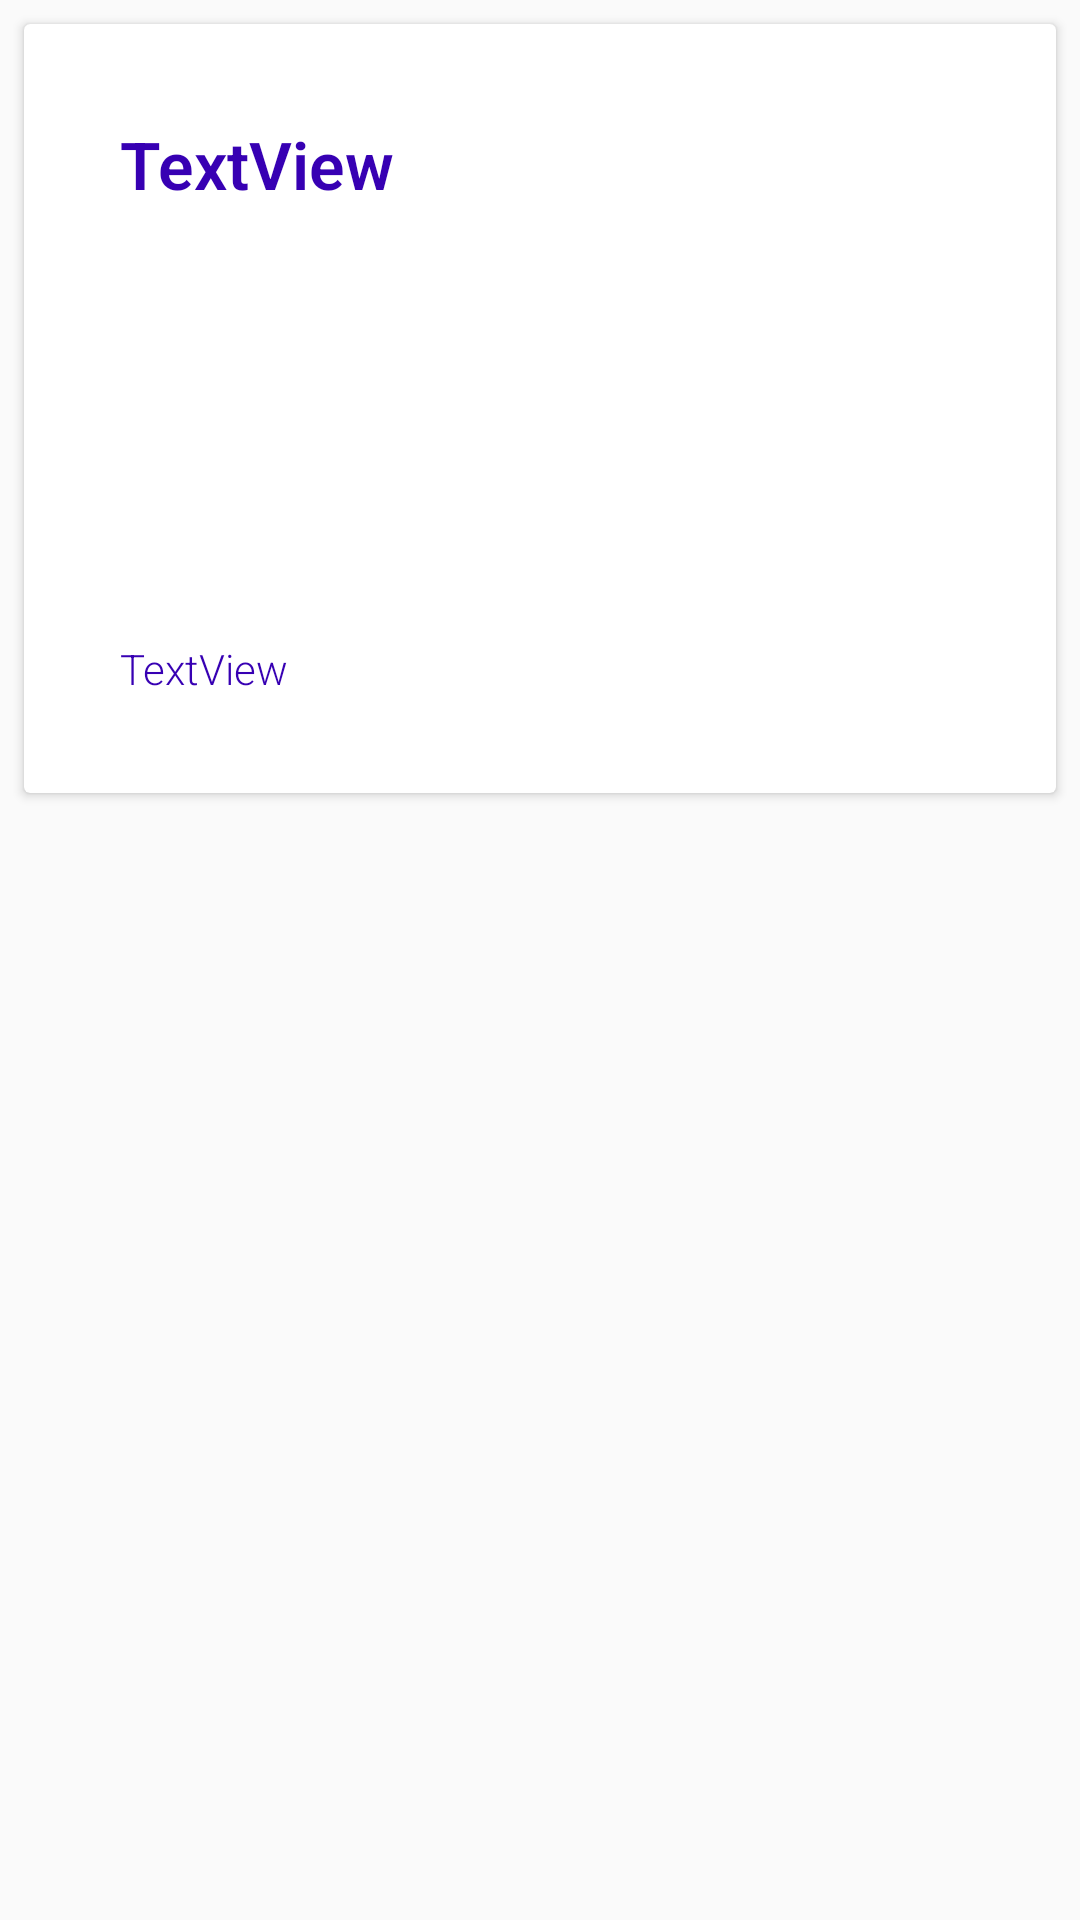

This screen was rendered from an Android layout file. Write that file and the resources it references.
<!-- AndroidManifest.xml: application theme AppTheme -->
<!-- res/layout/activity_agrotoxico_detail.xml -->
<?xml version="1.0" encoding="utf-8"?>
<layout
    xmlns:android="http://schemas.android.com/apk/res/android"
    xmlns:app="http://schemas.android.com/apk/res-auto"
    xmlns:tools="http://schemas.android.com/tools">

    <data>

        <variable
            name="imageUrl"
            type="String" />
    </data>

    <ScrollView
        android:layout_width="match_parent"
        android:layout_height="626dp"
        android:orientation="vertical"
        app:layout_constraintEnd_toEndOf="parent"
        app:layout_constraintStart_toStartOf="parent"
        app:layout_constraintTop_toTopOf="parent">

        <androidx.constraintlayout.widget.ConstraintLayout
            android:layout_width="match_parent"
            android:layout_height="match_parent"
            tools:context=".activities.AgrotoxicoDetailActivity">

            <androidx.cardview.widget.CardView
                android:layout_width="match_parent"
                android:layout_height="wrap_content"
                android:layout_margin="@dimen/spacing_pequeno"
                android:layout_marginTop="8dp"
                android:layout_marginBottom="32dp"
                app:layout_constraintBottom_toBottomOf="parent"
                app:layout_constraintEnd_toEndOf="parent"
                app:layout_constraintStart_toStartOf="parent"
                app:layout_constraintTop_toTopOf="parent" >

                <androidx.constraintlayout.widget.ConstraintLayout
                    android:layout_width="match_parent"
                    android:layout_height="match_parent"
                    tools:context=".activities.AgrotoxicoDetailActivity">

                    <ImageView
                        android:id="@+id/image_recycle_detail"
                        android:layout_width="0dp"
                        android:layout_height="120dp"
                        android:layout_marginTop="8dp"
                        app:imageUrl="@{imageUrl}"
                        app:layout_constraintEnd_toEndOf="parent"
                        app:layout_constraintStart_toStartOf="parent"
                        app:layout_constraintTop_toBottomOf="@+id/textView_title_description_recycle" />

                    <TextView
                        android:id="@+id/textView_title_description_recycle"
                        style="@style/Titulo"
                        android:layout_width="match_parent"
                        android:layout_height="wrap_content"
                        android:layout_marginStart="32dp"
                        android:layout_marginTop="32dp"
                        android:layout_marginEnd="16dp"
                        android:text="TextView"
                        app:layout_constraintEnd_toEndOf="parent"
                        app:layout_constraintStart_toStartOf="parent"
                        app:layout_constraintTop_toTopOf="parent" />

                    <TextView
                        android:id="@+id/textView_description_detail_recycle"
                        style="@style/Texto"
                        android:layout_width="0dp"
                        android:layout_height="wrap_content"
                        android:layout_marginStart="32dp"
                        android:layout_marginTop="16dp"
                        android:layout_marginEnd="32dp"
                        android:layout_marginBottom="32dp"
                        android:text="TextView"
                        app:layout_constraintBottom_toBottomOf="parent"
                        app:layout_constraintEnd_toEndOf="parent"
                        app:layout_constraintStart_toStartOf="parent"
                        app:layout_constraintTop_toBottomOf="@+id/image_recycle_detail" />
                </androidx.constraintlayout.widget.ConstraintLayout>
            </androidx.cardview.widget.CardView>
        </androidx.constraintlayout.widget.ConstraintLayout>
    </ScrollView>
</layout>
<!-- resources referenced by this layout -->
<resources>
  <dimen name="spacing_pequeno">8dp</dimen>
  <style name="Texto">
          <item name="android:textAppearance">?attr/textAppearanceListItem</item>
          <item name="android:textColor">@color/colorPrimaryDark</item>
          <item name="android:fontFamily">sans-serif-light</item>
          <item name="android:textSize">@dimen/font_normal</item>
      </style>
  <style name="Titulo" parent="Texto">
          <item name="android:textSize">@dimen/font_gigante</item>
          <item name="android:textStyle">bold</item>
          <item name="android:fontFamily">sans-serif-light</item>
          <item name="android:maxLines">1</item>
          <item name="android:ellipsize">end</item>
      </style>
  <style name="AppTheme" parent="Theme.AppCompat.Light.DarkActionBar">
          
          <item name="colorPrimary">@color/colorPrimary</item>
          <item name="colorPrimaryDark">@color/colorPrimaryDark</item>
          <item name="colorAccent">@color/colorAccent</item>
      </style>
  <dimen name="font_normal">14sp</dimen>
  <dimen name="font_gigante">22sp</dimen>
  <!-- not gathered from this repository: default colours our renderer supplied (Android Studio template values) -->
  <color name="colorPrimary">#FF6200EE</color>
  <color name="colorPrimaryDark">#FF3700B3</color>
  <color name="colorAccent">#FF03DAC5</color>
</resources>
